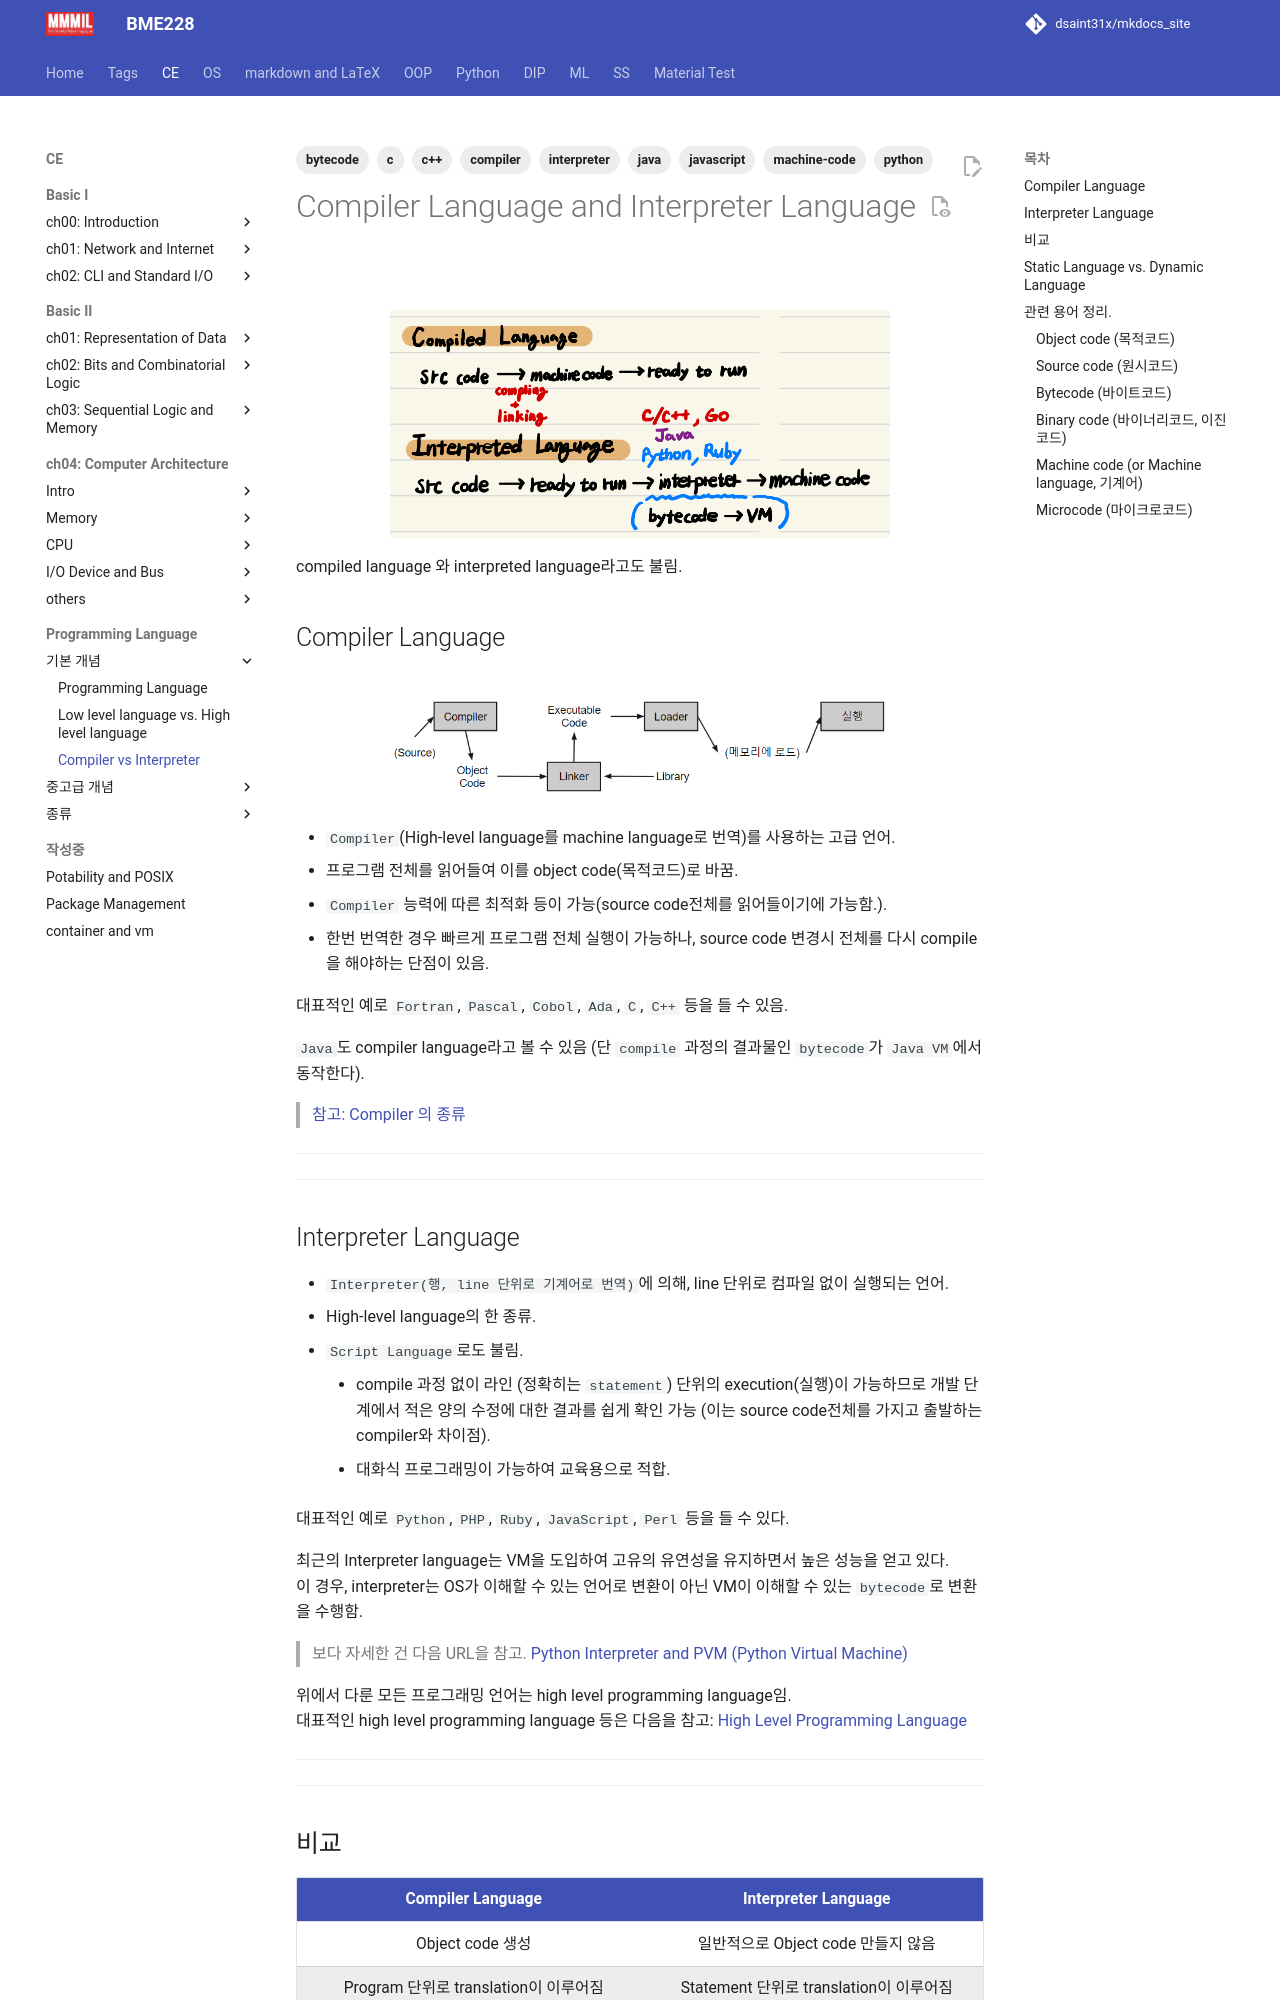

repository: dsaint31x/mkdocs_site · page: CE/ch08/ce08_compiler_interpreter/index.html · generator: mkdocs

---
title: Compiler vs Interpreter
tags: [compiler, interpreter, java, python, c, c++, javascript, bytecode, machine-code]
---

# Compiler Language and Interpreter Language

![](./img/compiled_interpreted_lang.jpg){style="display:block; margin: 0 auto; width:500px"}

compiled language 와 interpreted language라고도 불림.

## Compiler Language

<figure markdown>
![](./img/compiler_language.png){width="500"}
</figure>

* `Compiler`(High-level language를 machine language로 번역)를 사용하는 고급 언어.
* 프로그램 전체를 읽어들여 이를 object code(목적코드)로 바꿈.
* `Compiler` 능력에 따른 최적화 등이 가능(source code전체를 읽어들이기에 가능함.).
* 한번 번역한 경우 빠르게 프로그램 전체 실행이 가능하나, source code 변경시 전체를 다시 compile을 해야하는 단점이 있음.

대표적인 예로 `Fortran`, `Pascal`, `Cobol`, `Ada`, `C`, `C++` 등을 들 수 있음.

`Java`도 compiler language라고 볼 수 있음 (단 `compile` 과정의 결과물인 `bytecode`가 `Java VM`에서 동작한다).

> [참고: Compiler 의 종류](https://ds31x.tistory.com/187)

---

---

## Interpreter Language

* `Interpreter(행, line 단위로 기계어로 번역)`에 의해, line 단위로 컴파일 없이 실행되는 언어.
* High-level language의 한 종류.
* `Script Language`로도 불림.
    * compile 과정 없이 라인 (정확히는 `statement`) 단위의 execution(실행)이 가능하므로 개발 단계에서 적은 양의 수정에 대한 결과를 쉽게 확인 가능 (이는 source code전체를 가지고 출발하는 compiler와 차이점).
    * 대화식 프로그래밍이 가능하여 교육용으로 적합.

대표적인 예로 `Python`, `PHP`, `Ruby`, `JavaScript`, `Perl` 등을 들 수 있다.

최근의 Interpreter language는 VM을 도입하여 고유의 유연성을 유지하면서 높은 성능을 얻고 있다.  
이 경우, interpreter는 OS가 이해할 수 있는 언어로 변환이 아닌 VM이 이해할 수 있는 `bytecode`로 변환을 수행함. 


> 보다 자세한 건 다음 URL을 참고. [Python Interpreter and PVM (Python Virtual Machine)](
https://dsaint31.tistory.com/496)


위에서 다룬 모든 프로그래밍 언어는 high level programming language임.  
대표적인 high level programming language 등은 다음을 참고: [High Level Programming Language](ce08_high_low_level_language.md)

---

---
